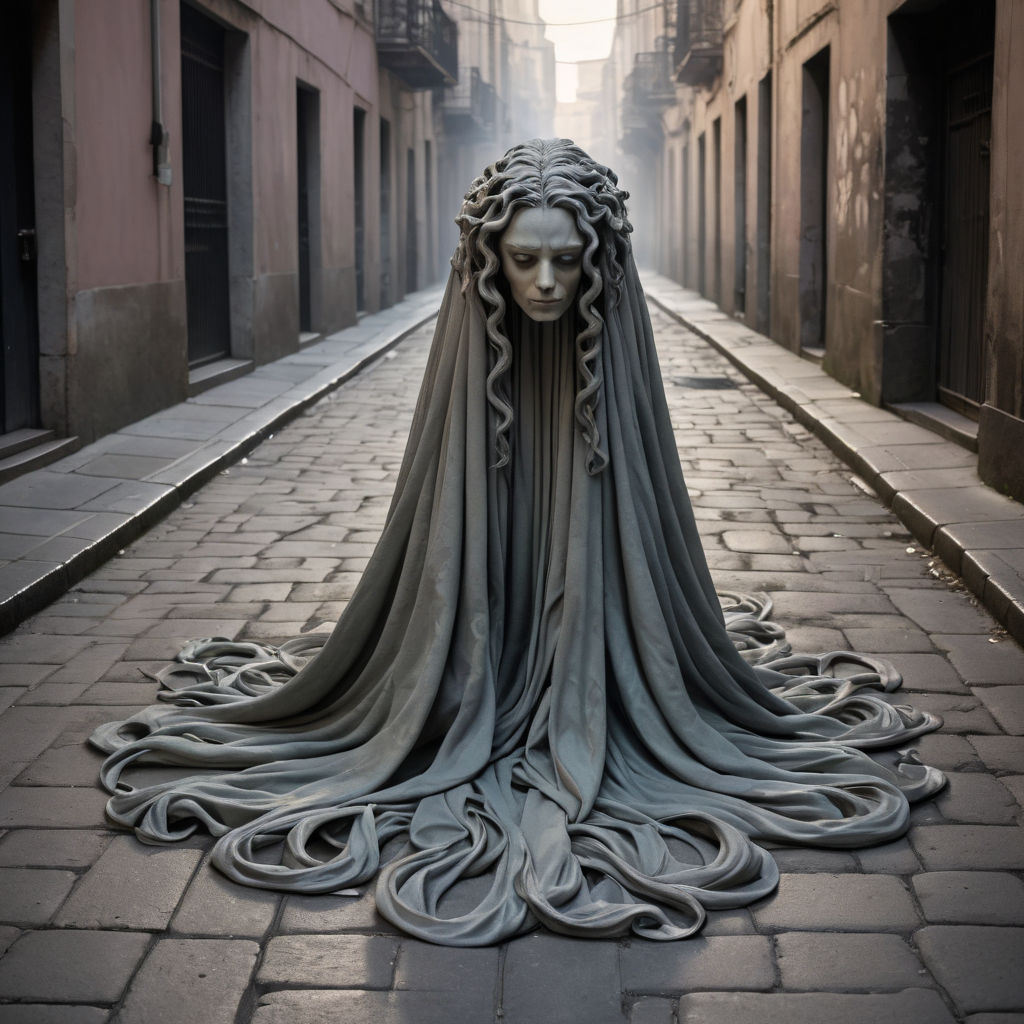
Generation parameters embedded in this image by AUTOMATIC1111 Stable Diffusion web UI or a fork of it (Forge, ...) (PNG 'parameters' text chunk):
In a dimly lit alleyway, a peculiar gorgon figure materializes, casting elongated shadows across the cracked pavement. This anomalous being, captured in a dreamlike street photography pastel tones photograph, presents a fusion of reality and fantasy. The image, while showcasing its intrinsic oddity, maintains a certain delicate elegance with soft hues and gentle brushstrokes. The meticulous attention to detail is evident in the intricate folds of the gorgon's flowing cloak, the ethereal wisps of smoke surrounding its head, and the enigmatic gleam in its mesmerizing eyes. Immersed in the picture, viewers will be engrossed by the extraordinary subject's enigmatic presence, provoking contemplation about the duality of existence and the allure of the mysterious.
Steps: 6, Sampler: DPM++ SDE Karras, CFG scale: 2, Seed: 3719253140, Size: 1024x1024, Model hash: 676f0d60c8, Model: dreamshaperXL_turboDpmppSDE, Version: v1.7.0